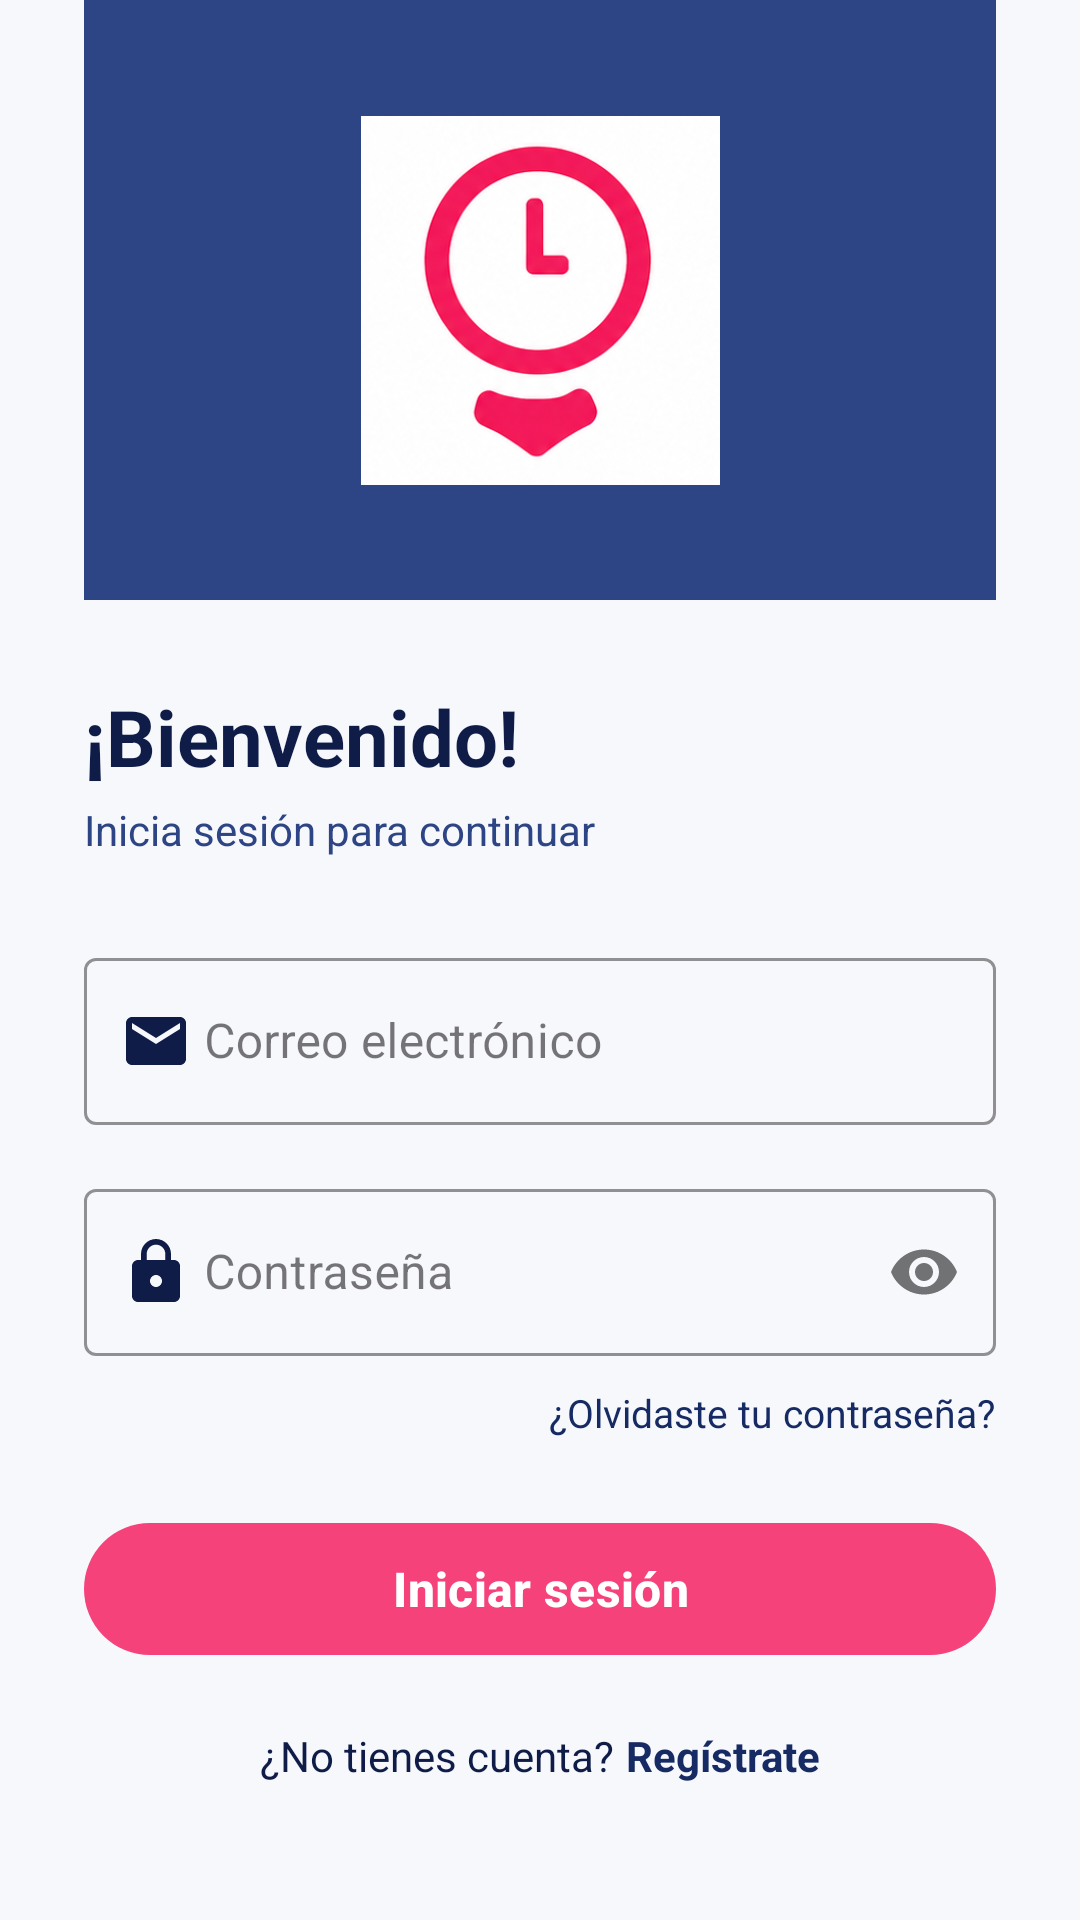

The Android layout XML behind this screen, and the referenced resources:
<!-- AndroidManifest.xml: application theme Theme.MyAttendanceApp -->
<!-- res/layout/activity_login.xml -->
<?xml version="1.0" encoding="utf-8"?>
<ScrollView
    xmlns:android="http://schemas.android.com/apk/res/android"
    xmlns:app="http://schemas.android.com/apk/res-auto"
    xmlns:tools="http://schemas.android.com/tools"
    android:layout_width="match_parent"
    android:id="@+id/scrollViewLogin"
    android:layout_height="match_parent"
    android:background="@color/background"
    android:fillViewport="true">


    <androidx.constraintlayout.widget.ConstraintLayout
        android:layout_width="match_parent"
        android:layout_height="wrap_content"
        android:paddingHorizontal="28dp"
        android:paddingBottom="32dp">

        
        <View
            android:id="@+id/headerBg"
            android:layout_width="match_parent"
            android:layout_height="200dp"
            android:background="@color/azul_claro"
            app:layout_constraintTop_toTopOf="parent"
            app:layout_constraintStart_toStartOf="parent"
            app:layout_constraintEnd_toEndOf="parent"/>

        
        <ImageView
            android:id="@+id/ivLogoLogin"
            android:layout_width="151dp"
            android:layout_height="123dp"
            android:scaleType="fitCenter"
            android:src="@drawable/logo_myattendance"
            app:layout_constraintBottom_toBottomOf="@id/headerBg"
            app:layout_constraintEnd_toEndOf="parent"
            app:layout_constraintStart_toStartOf="parent"
            app:layout_constraintTop_toTopOf="@id/headerBg" />

        
        <TextView
            android:id="@+id/tvTituloLogin"
            android:layout_width="wrap_content"
            android:layout_height="wrap_content"
            android:text="@string/titulo_login"
            android:textColor="@color/azul_oscuro"
            android:textSize="26sp"
            android:textStyle="bold"
            android:layout_marginTop="28dp"
            app:layout_constraintTop_toBottomOf="@id/headerBg"
            app:layout_constraintStart_toStartOf="parent"/>

        
        <TextView
            android:id="@+id/tvSubtituloLogin"
            android:layout_width="wrap_content"
            android:layout_height="wrap_content"
            android:text="@string/subtitulo_login"
            android:textColor="@color/azul_claro"
            android:textSize="14sp"
            android:layout_marginTop="4dp"
            app:layout_constraintTop_toBottomOf="@id/tvTituloLogin"
            app:layout_constraintStart_toStartOf="parent"/>

        
        <com.google.android.material.textfield.TextInputLayout
            android:id="@+id/tilEmail"
            style="@style/Widget.MaterialComponents.TextInputLayout.OutlinedBox"
            android:layout_width="0dp"
            android:layout_height="wrap_content"
            android:hint="@string/hint_email"
            android:layout_marginTop="28dp"
            app:boxStrokeColor="@color/azul_oscuro"
            app:hintTextColor="@color/azul_oscuro"
            app:startIconDrawable="@drawable/ic_email"
            app:startIconTint="@color/azul_oscuro"
            app:layout_constraintTop_toBottomOf="@id/tvSubtituloLogin"
            app:layout_constraintStart_toStartOf="parent"
            app:layout_constraintEnd_toEndOf="parent">

            <com.google.android.material.textfield.TextInputEditText
                android:id="@+id/etEmail"
                android:layout_width="match_parent"
                android:layout_height="wrap_content"
                android:inputType="textEmailAddress"
                android:textColor="@color/azul_oscuro"
                android:paddingStart="40dp"/>
        </com.google.android.material.textfield.TextInputLayout>

        
        <com.google.android.material.textfield.TextInputLayout
            android:id="@+id/tilPassword"
            style="@style/Widget.MaterialComponents.TextInputLayout.OutlinedBox"
            android:layout_width="0dp"
            android:layout_height="wrap_content"
            android:hint="@string/hint_pass"
            android:layout_marginTop="16dp"
            app:boxStrokeColor="@color/azul_oscuro"
            app:hintTextColor="@color/azul_oscuro"
            app:startIconDrawable="@drawable/ic_lock"
            app:startIconTint="@color/azul_oscuro"
            app:passwordToggleEnabled="true"
            app:layout_constraintTop_toBottomOf="@id/tilEmail"
            app:layout_constraintStart_toStartOf="parent"
            app:layout_constraintEnd_toEndOf="parent">

            <com.google.android.material.textfield.TextInputEditText
                android:id="@+id/etPassword"
                android:layout_width="match_parent"
                android:layout_height="wrap_content"
                android:inputType="textPassword"
                android:textColor="@color/azul_oscuro"
                android:paddingStart="40dp"/>
        </com.google.android.material.textfield.TextInputLayout>

        
        <TextView
            android:id="@+id/tvOlvidePass"
            android:layout_width="wrap_content"
            android:layout_height="wrap_content"
            android:text="@string/olvido_contraseña"
            android:textColor="@color/azul"
            android:textSize="13sp"
            android:layout_marginTop="10dp"
            android:clickable="true"
            android:focusable="true"
            app:layout_constraintTop_toBottomOf="@id/tilPassword"
            app:layout_constraintEnd_toEndOf="parent"/>

        
        <com.google.android.material.button.MaterialButton
            android:id="@+id/btnLogin"
            android:layout_width="0dp"
            android:layout_height="52dp"
            android:text="@string/btn_login"
            android:textColor="@color/white"
            android:textSize="16sp"
            android:textStyle="bold"
            android:layout_marginTop="24dp"
            app:backgroundTint="@color/fucsia"
            app:cornerRadius="26dp"
            app:layout_constraintTop_toBottomOf="@id/tvOlvidePass"
            app:layout_constraintStart_toStartOf="parent"
            app:layout_constraintEnd_toEndOf="parent"/>

        
        <LinearLayout
            android:id="@+id/llRegistrar"
            android:layout_width="wrap_content"
            android:layout_height="wrap_content"
            android:orientation="horizontal"
            android:gravity="center_vertical"
            android:layout_marginTop="20dp"
            app:layout_constraintTop_toBottomOf="@id/btnLogin"
            app:layout_constraintStart_toStartOf="parent"
            app:layout_constraintEnd_toEndOf="parent">

            <TextView
                android:layout_width="wrap_content"
                android:layout_height="wrap_content"
                android:text="@string/sin_cuenta"
                android:textColor="@color/azul_oscuro"
                android:textSize="14sp"/>

            <TextView
                android:id="@+id/tvRegistrar"
                android:layout_width="wrap_content"
                android:layout_height="wrap_content"
                android:text="@string/registar_cuenta"
                android:textColor="@color/azul"
                android:textSize="14sp"
                android:textStyle="bold"
                android:paddingStart="4dp"
                android:clickable="true"
                android:focusable="true"/>
        </LinearLayout>

    </androidx.constraintlayout.widget.ConstraintLayout>
</ScrollView>
<!-- resources referenced by this layout -->
<resources>
  <color name="azul">#162B63</color>
  <color name="azul_claro">#2D4485</color>
  <color name="azul_oscuro">#0E1C47</color>
  <color name="background">#F7F8FC</color>
  <color name="fucsia">#F5427A</color>
  <color name="white">#FFFFFF</color>
  <!-- drawable ic_email (drawable) -->
  <?xml version="1.0" encoding="utf-8"?>
  <vector xmlns:android="http://schemas.android.com/apk/res/android"
      android:width="24dp" android:height="24dp"
      android:viewportWidth="24" android:viewportHeight="24">
      <path android:fillColor="@android:color/black"
          android:pathData="M20,4H4C2.9,4 2,4.9 2,6v12c0,1.1 0.9,2 2,2h16c1.1,0 2,-0.9 2,-2V6C22,4.9 21.1,4 20,4zM20,8l-8,5L4,8V6l8,5 8,-5V8z"/>
  </vector>
  <!-- drawable ic_lock (drawable) -->
  <?xml version="1.0" encoding="utf-8"?>
  <vector xmlns:android="http://schemas.android.com/apk/res/android"
      android:width="24dp" android:height="24dp"
      android:viewportWidth="24" android:viewportHeight="24">
      <path android:fillColor="@android:color/black"
          android:pathData="M18,8h-1V6c0,-2.76 -2.24,-5 -5,-5S7,3.24 7,6v2H6c-1.1,0 -2,0.9 -2,2v10c0,1.1 0.9,2 2,2h12c1.1,0 2,-0.9 2,-2V10C20,8.9 19.1,8 18,8zM12,17c-1.1,0 -2,-0.9 -2,-2s0.9,-2 2,-2 2,0.9 2,2S13.1,17 12,17zM15.1,8H8.9V6c0,-1.71 1.39,-3.1 3.1,-3.1 1.71,0 3.1,1.39 3.1,3.1V8z"/>
  </vector>
  <!-- drawable logo_myattendance: png bitmap (drawable, 114962 bytes) -->
  <string name="btn_login">Iniciar sesión</string>
  <string name="hint_email">Correo electrónico</string>
  <string name="hint_pass">Contraseña</string>
  <string name="registar_cuenta">Regístrate</string>
  <string name="sin_cuenta">¿No tienes cuenta?</string>
  <string name="subtitulo_login">Inicia sesión para continuar</string>
  <string name="titulo_login">¡Bienvenido!</string>
  <style name="Theme.MyAttendanceApp" parent="Base.Theme.MyAttendanceApp" />
  <style name="Base.Theme.MyAttendanceApp" parent="Theme.Material3.DayNight.NoActionBar">
          
          
      </style>
</resources>
